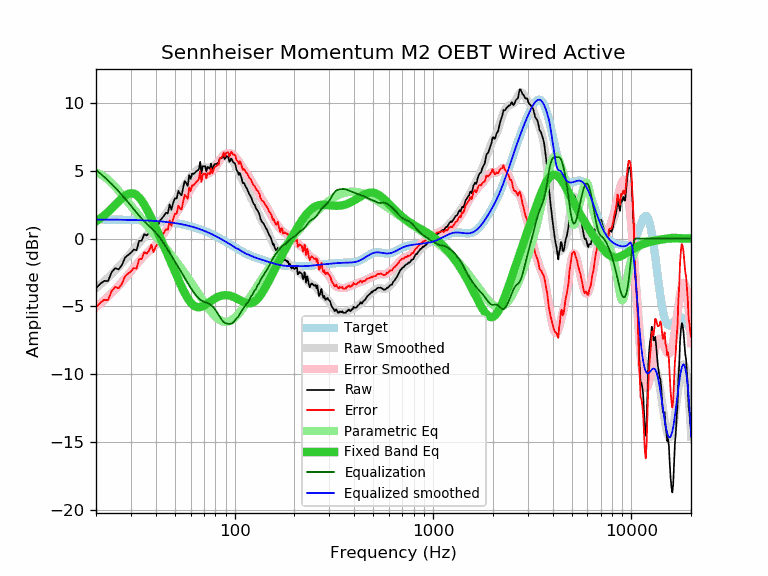

The table this chart was drawn from, first rows:
frequency, raw, error, smoothed, error_smoothed, equalization, parametric_eq, equalized_raw, equalized_smoothed, target
20, -3.67, -5.07, -3.66, -5.06, 5.06, 1.27, 1.39, 1.40, 1.40
21, -3.34, -4.74, -3.40, -4.80, 4.80, 1.47, 1.46, 1.40, 1.40
22, -3.12, -4.52, -3.14, -4.54, 4.54, 1.70, 1.42, 1.40, 1.40
23, -3.14, -4.54, -2.88, -4.28, 4.28, 1.95, 1.14, 1.40, 1.40
24, -2.47, -3.86, -2.62, -4.02, 4.02, 2.21, 1.54, 1.39, 1.39
25, -2.18, -3.57, -2.36, -3.75, 3.75, 2.48, 1.57, 1.39, 1.39
26, -2.28, -3.67, -2.10, -3.48, 3.48, 2.73, 1.20, 1.39, 1.39
27, -1.96, -3.35, -1.83, -3.22, 3.22, 2.97, 1.25, 1.38, 1.38
28, -1.41, -2.79, -1.57, -2.95, 2.95, 3.16, 1.54, 1.38, 1.38
29, -1.22, -2.60, -1.31, -2.68, 2.68, 3.29, 1.46, 1.37, 1.37
30, -1.05, -2.42, -1.05, -2.42, 2.42, 3.34, 1.37, 1.37, 1.37
31, -0.81, -2.18, -0.80, -2.16, 2.16, 3.32, 1.35, 1.36, 1.36
32, -0.86, -2.22, -0.56, -1.92, 1.92, 3.21, 1.05, 1.36, 1.36
33, -0.17, -1.52, -0.33, -1.68, 1.68, 3.03, 1.51, 1.35, 1.35
34, -0.16, -1.51, -0.12, -1.47, 1.47, 2.79, 1.31, 1.35, 1.35
35, 0.33, -1.01, 0.07, -1.27, 1.27, 2.50, 1.60, 1.34, 1.34
36, 0.22, -1.11, 0.24, -1.09, 1.09, 2.19, 1.31, 1.33, 1.33
37, 0.42, -0.90, 0.39, -0.93, 0.93, 1.85, 1.34, 1.32, 1.32
38, 0.85, -0.46, 0.54, -0.77, 0.77, 1.50, 1.62, 1.31, 1.31
39, 0.30, -1.00, 0.70, -0.61, 0.61, 1.15, 0.90, 1.30, 1.30
40, 0.70, -0.59, 0.86, -0.44, 0.44, 0.80, 1.13, 1.29, 1.29
41, 0.92, -0.36, 1.03, -0.25, 0.25, 0.46, 1.17, 1.28, 1.28
42, 1.32, 0.05, 1.21, -0.05, 0.05, 0.11, 1.37, 1.27, 1.27
43, 1.50, 0.24, 1.41, 0.16, -0.16, -0.22, 1.34, 1.25, 1.25
44, 1.67, 0.43, 1.62, 0.38, -0.38, -0.56, 1.29, 1.24, 1.24
45, 1.91, 0.68, 1.83, 0.60, -0.60, -0.88, 1.31, 1.23, 1.23
46, 1.85, 0.64, 2.03, 0.82, -0.82, -1.21, 1.02, 1.21, 1.21
47, 2.52, 1.32, 2.24, 1.05, -1.05, -1.52, 1.47, 1.19, 1.19
48, 2.12, 0.94, 2.44, 1.27, -1.27, -1.84, 0.85, 1.18, 1.18
49, 2.64, 1.48, 2.64, 1.48, -1.48, -2.14, 1.16, 1.16, 1.16
50, 2.97, 1.83, 2.83, 1.69, -1.69, -2.44, 1.28, 1.14, 1.14
51, 2.95, 1.83, 3.02, 1.90, -1.90, -2.74, 1.05, 1.12, 1.12
52, 3.52, 2.42, 3.20, 2.11, -2.11, -3.02, 1.41, 1.10, 1.10
53, 3.31, 2.23, 3.39, 2.31, -2.31, -3.29, 1.00, 1.08, 1.08
54, 3.19, 2.13, 3.56, 2.51, -2.51, -3.55, 0.68, 1.06, 1.06
55, 3.75, 2.72, 3.74, 2.71, -2.71, -3.79, 1.04, 1.03, 1.03
56, 4.24, 3.23, 3.91, 2.90, -2.90, -4.02, 1.34, 1.01, 1.01
57, 4.08, 3.10, 4.08, 3.09, -3.09, -4.23, 0.98, 0.98, 0.98
58, 3.88, 2.92, 4.23, 3.28, -3.28, -4.42, 0.60, 0.96, 0.96
59, 4.69, 3.76, 4.39, 3.46, -3.46, -4.58, 1.23, 0.93, 0.93
60, 4.40, 3.50, 4.53, 3.63, -3.63, -4.72, 0.77, 0.90, 0.90
61, 4.79, 3.92, 4.66, 3.79, -3.79, -4.84, 1.00, 0.87, 0.87
62, 4.76, 3.92, 4.78, 3.94, -3.94, -4.93, 0.82, 0.84, 0.84
63, 4.85, 4.04, 4.89, 4.08, -4.08, -4.99, 0.77, 0.81, 0.81
64, 4.95, 4.17, 4.99, 4.21, -4.21, -5.04, 0.74, 0.78, 0.78
65, 5.01, 4.26, 5.07, 4.32, -4.32, -5.06, 0.68, 0.75, 0.75
66, 5.10, 4.38, 5.14, 4.42, -4.42, -5.07, 0.67, 0.72, 0.72
67, 5.66, 4.98, 5.19, 4.51, -4.51, -5.06, 1.15, 0.68, 0.68
68, 4.82, 4.17, 5.22, 4.57, -4.57, -5.04, 0.25, 0.65, 0.65
69, 5.34, 4.73, 5.23, 4.62, -4.62, -5.00, 0.72, 0.61, 0.61
70, 5.34, 4.76, 5.24, 4.66, -4.66, -4.96, 0.68, 0.58, 0.58
71, 5.34, 4.80, 5.23, 4.69, -4.69, -4.90, 0.64, 0.54, 0.54
72, 4.94, 4.44, 5.23, 4.73, -4.73, -4.85, 0.21, 0.50, 0.50
73, 5.29, 4.82, 5.22, 4.76, -4.76, -4.79, 0.53, 0.46, 0.46
74, 5.22, 4.79, 5.23, 4.80, -4.80, -4.73, 0.42, 0.43, 0.43
75, 5.14, 4.75, 5.24, 4.85, -4.85, -4.67, 0.29, 0.39, 0.39
76, 5.53, 5.18, 5.26, 4.91, -4.91, -4.61, 0.61, 0.35, 0.35
77, 5.13, 4.82, 5.29, 4.99, -4.99, -4.55, 0.14, 0.31, 0.31
78, 5.26, 4.99, 5.34, 5.07, -5.07, -4.50, 0.19, 0.27, 0.27
79, 5.48, 5.25, 5.39, 5.16, -5.16, -4.45, 0.31, 0.23, 0.23
... 553 more rows
